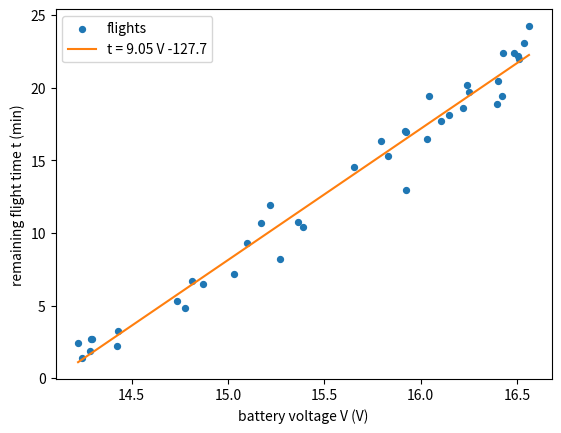
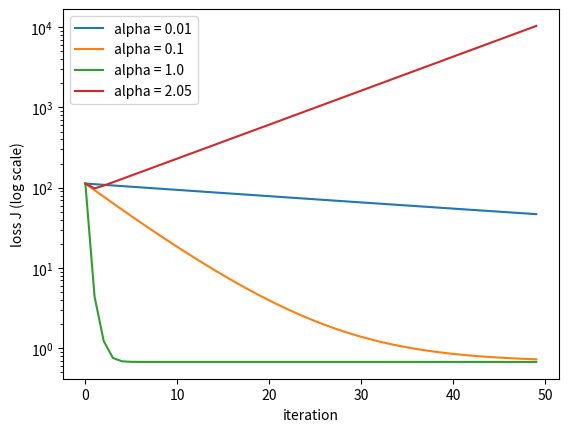

These charts were generated, in order, by the following Python code:
import numpy as np
import matplotlib.pyplot as plt

rng = np.random.default_rng(4011)
V = np.sort(rng.uniform(14.2, 16.6, 40))            # battery voltage (V)
t = 8.9 * V - 125.2 + rng.normal(0, 1.2, 40)        # remaining flight time (min)

Vbar, tbar = V.mean(), t.mean()
Sxy = np.sum((V - Vbar) * (t - tbar))
Sxx = np.sum((V - Vbar) ** 2)
a = Sxy / Sxx
b = tbar - a * Vbar
pred = a * V + b
R2 = 1 - np.sum((t - pred) ** 2) / np.sum((t - tbar) ** 2)
print(f"a = {a:.2f} min/V,  b = {b:.1f} min,  R^2 = {R2:.3f}")

plt.scatter(V, t, s=18, label="flights")
plt.plot(V, pred, "C1", label=f"t = {a:.2f} V {b:+.1f}")
plt.xlabel("battery voltage V (V)"); plt.ylabel("remaining flight time t (min)"); plt.legend()
plt.show()

x = V - Vbar

def gd(alpha, steps=50):
    a, b = 0.0, 0.0
    J = []
    for _ in range(steps):
        e = a * x + b - t                  # errors
        J.append(np.mean(e ** 2) / 2)
        a -= alpha * np.mean(e * x)        # dJ/da
        b -= alpha * np.mean(e)            # dJ/db
    return a, b, J

for alpha in (0.01, 0.1, 1.0, 2.05):     # change these and run again
    a_gd, b_gd, J = gd(alpha)
    print(f"alpha = {alpha:<5}  a = {a_gd:9.3f}  J after 50 steps = {J[-1]:.4g}")
    plt.semilogy(J, label=f"alpha = {alpha}")
plt.xlabel("iteration"); plt.ylabel("loss J (log scale)"); plt.legend(); plt.show()

need = 8.0                                 # minutes to fly home and land
V_rth = (need - b) / a
print(f"turn back when V drops below {V_rth:.2f} V")
